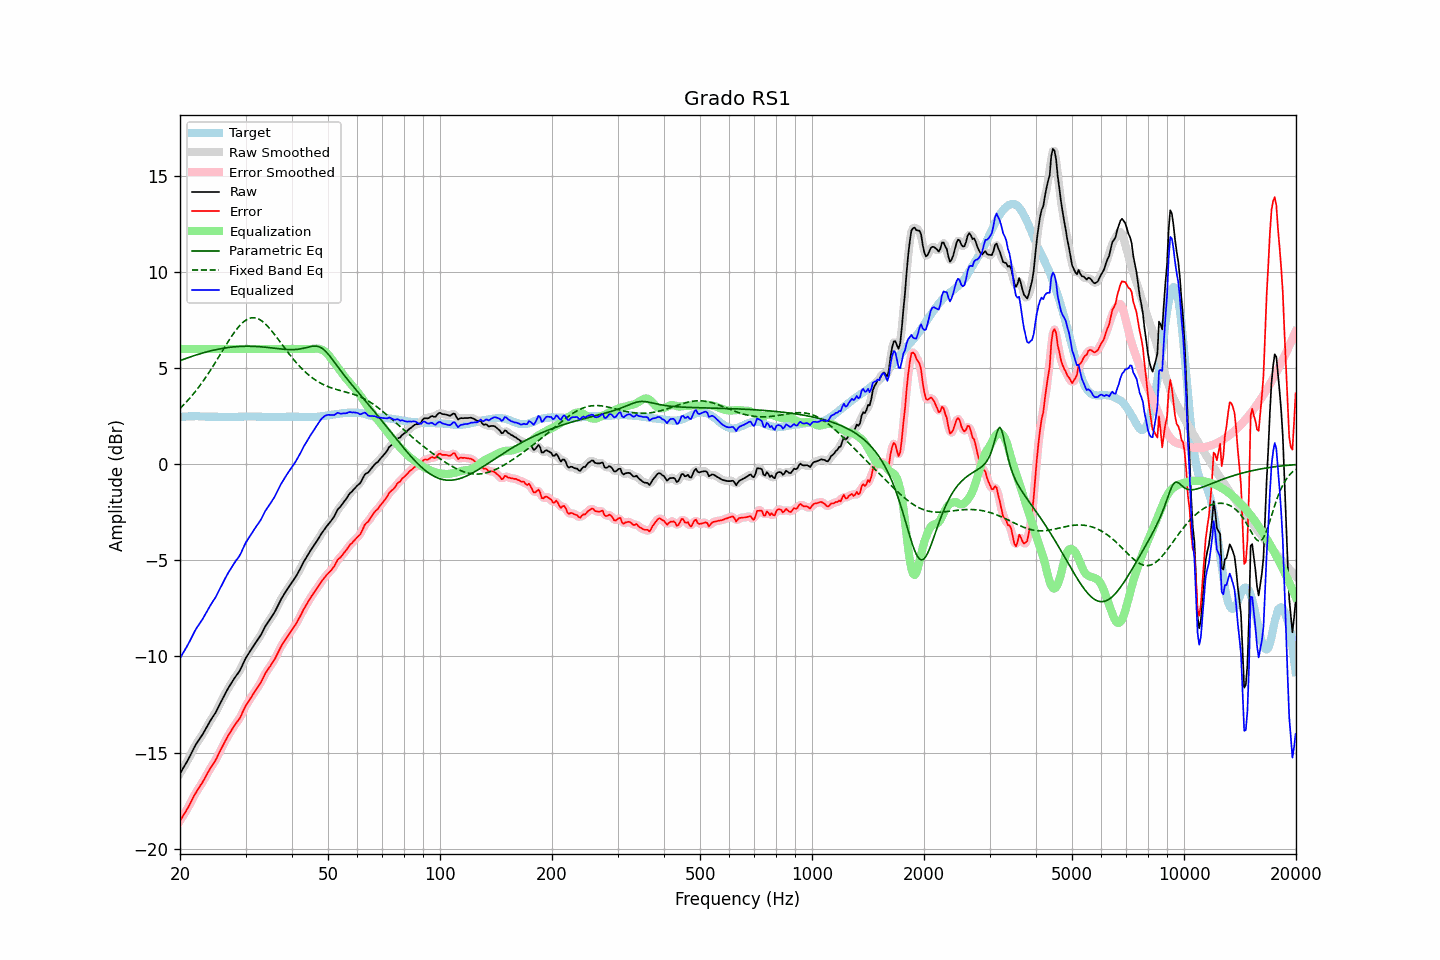

Data behind this chart, as committed beside it:
frequency, raw, error, smoothed, error_smoothed, equalization, parametric_eq, fixed_band_eq, equalized_raw, equalized_smoothed, target
20.00, -16.10, -18.55, -16.10, -18.55, 6.00, 5.39, 2.90, -10.10, -10.10, 2.46
20.20, -15.96, -18.42, -15.96, -18.42, 6.00, 5.42, 2.98, -9.96, -9.96, 2.47
20.40, -15.81, -18.28, -15.81, -18.29, 6.00, 5.45, 3.07, -9.81, -9.81, 2.48
20.61, -15.67, -18.14, -15.67, -18.15, 6.00, 5.48, 3.15, -9.67, -9.67, 2.48
20.81, -15.53, -18.01, -15.52, -18.01, 6.00, 5.51, 3.24, -9.53, -9.52, 2.49
21.02, -15.38, -17.86, -15.37, -17.86, 6.00, 5.54, 3.33, -9.38, -9.37, 2.49
21.23, -15.22, -17.71, -15.21, -17.71, 6.00, 5.57, 3.43, -9.22, -9.21, 2.50
21.44, -15.04, -17.54, -15.05, -17.54, 6.00, 5.60, 3.53, -9.04, -9.05, 2.50
21.66, -14.88, -17.37, -14.88, -17.37, 6.00, 5.63, 3.63, -8.88, -8.88, 2.50
21.87, -14.71, -17.21, -14.72, -17.22, 6.00, 5.66, 3.73, -8.71, -8.72, 2.50
22.09, -14.57, -17.07, -14.57, -17.07, 6.00, 5.68, 3.83, -8.57, -8.57, 2.51
22.31, -14.44, -16.94, -14.44, -16.94, 6.00, 5.71, 3.94, -8.44, -8.44, 2.51
22.54, -14.32, -16.81, -14.31, -16.81, 6.00, 5.74, 4.05, -8.32, -8.31, 2.50
22.76, -14.19, -16.67, -14.19, -16.68, 6.00, 5.76, 4.16, -8.19, -8.19, 2.49
22.99, -14.07, -16.55, -14.06, -16.54, 6.00, 5.79, 4.28, -8.07, -8.06, 2.49
23.22, -13.92, -16.40, -13.92, -16.40, 6.00, 5.81, 4.40, -7.92, -7.92, 2.49
23.45, -13.77, -16.24, -13.77, -16.25, 6.00, 5.83, 4.52, -7.77, -7.77, 2.48
23.69, -13.62, -16.09, -13.62, -16.09, 6.00, 5.85, 4.64, -7.62, -7.62, 2.48
23.92, -13.47, -15.94, -13.47, -15.94, 6.00, 5.88, 4.77, -7.47, -7.47, 2.48
24.16, -13.33, -15.80, -13.33, -15.80, 6.00, 5.90, 4.90, -7.33, -7.33, 2.48
24.40, -13.20, -15.67, -13.20, -15.67, 6.00, 5.92, 5.03, -7.20, -7.20, 2.48
24.65, -13.07, -15.54, -13.07, -15.55, 6.00, 5.94, 5.16, -7.07, -7.07, 2.48
24.89, -12.94, -15.42, -12.93, -15.41, 6.00, 5.96, 5.30, -6.94, -6.93, 2.48
25.14, -12.78, -15.26, -12.78, -15.26, 6.00, 5.97, 5.43, -6.78, -6.78, 2.48
25.39, -12.61, -15.08, -12.62, -15.09, 6.00, 5.99, 5.57, -6.61, -6.62, 2.47
25.65, -12.45, -14.91, -12.44, -14.91, 6.00, 6.01, 5.71, -6.45, -6.44, 2.47
25.91, -12.27, -14.74, -12.27, -14.74, 6.00, 6.02, 5.84, -6.27, -6.27, 2.47
26.16, -12.10, -14.57, -12.11, -14.58, 6.00, 6.04, 5.98, -6.10, -6.11, 2.47
26.43, -11.96, -14.42, -11.95, -14.42, 6.00, 6.05, 6.12, -5.96, -5.95, 2.47
26.69, -11.81, -14.27, -11.80, -14.27, 6.00, 6.06, 6.25, -5.81, -5.80, 2.47
26.96, -11.65, -14.11, -11.66, -14.12, 6.00, 6.07, 6.39, -5.65, -5.66, 2.47
27.23, -11.52, -13.98, -11.51, -13.98, 6.00, 6.08, 6.52, -5.52, -5.51, 2.47
27.50, -11.38, -13.84, -11.38, -13.84, 6.00, 6.09, 6.64, -5.38, -5.38, 2.47
27.77, -11.25, -13.71, -11.25, -13.71, 6.00, 6.10, 6.77, -5.25, -5.25, 2.47
28.05, -11.12, -13.58, -11.12, -13.58, 6.00, 6.11, 6.89, -5.12, -5.12, 2.47
28.33, -11.00, -13.46, -11.00, -13.47, 6.00, 6.12, 7.00, -5.00, -5.00, 2.47
28.62, -10.89, -13.35, -10.89, -13.36, 6.00, 6.12, 7.10, -4.89, -4.89, 2.47
28.90, -10.77, -13.24, -10.76, -13.23, 6.00, 6.13, 7.20, -4.77, -4.76, 2.48
29.19, -10.61, -13.08, -10.60, -13.07, 6.00, 6.13, 7.29, -4.61, -4.60, 2.48
29.48, -10.42, -12.89, -10.42, -12.90, 6.00, 6.14, 7.37, -4.42, -4.42, 2.48
29.78, -10.24, -12.72, -10.24, -12.72, 6.00, 6.14, 7.44, -4.24, -4.24, 2.49
30.08, -10.07, -12.56, -10.08, -12.56, 6.00, 6.14, 7.50, -4.07, -4.08, 2.49
30.38, -9.94, -12.42, -9.94, -12.42, 6.00, 6.14, 7.55, -3.94, -3.94, 2.49
30.68, -9.81, -12.29, -9.80, -12.29, 6.00, 6.14, 7.59, -3.81, -3.80, 2.49
30.99, -9.68, -12.16, -9.68, -12.16, 6.00, 6.14, 7.61, -3.68, -3.68, 2.49
31.30, -9.55, -12.03, -9.55, -12.03, 6.00, 6.14, 7.62, -3.55, -3.55, 2.49
31.61, -9.42, -11.90, -9.42, -11.90, 6.00, 6.13, 7.62, -3.42, -3.42, 2.49
31.93, -9.29, -11.77, -9.29, -11.77, 6.00, 6.13, 7.61, -3.29, -3.29, 2.49
32.24, -9.17, -11.64, -9.17, -11.65, 6.00, 6.12, 7.59, -3.17, -3.17, 2.48
32.57, -9.05, -11.52, -9.05, -11.52, 6.00, 6.12, 7.55, -3.05, -3.05, 2.48
32.89, -8.93, -11.40, -8.92, -11.39, 6.00, 6.11, 7.50, -2.93, -2.92, 2.48
33.22, -8.78, -11.24, -8.77, -11.24, 6.00, 6.11, 7.45, -2.78, -2.77, 2.47
33.55, -8.61, -11.07, -8.61, -11.07, 6.00, 6.10, 7.38, -2.61, -2.61, 2.47
33.89, -8.44, -10.89, -8.45, -10.91, 6.00, 6.09, 7.31, -2.44, -2.45, 2.46
34.23, -8.31, -10.76, -8.31, -10.76, 6.00, 6.08, 7.23, -2.31, -2.31, 2.46
34.57, -8.19, -10.64, -8.18, -10.64, 6.00, 6.07, 7.14, -2.19, -2.18, 2.46
34.92, -8.07, -10.52, -8.06, -10.52, 6.00, 6.06, 7.04, -2.07, -2.06, 2.46
35.27, -7.94, -10.39, -7.94, -10.40, 6.00, 6.05, 6.94, -1.94, -1.94, 2.46
35.62, -7.81, -10.26, -7.81, -10.27, 6.00, 6.04, 6.84, -1.81, -1.81, 2.46
35.97, -7.68, -10.13, -7.66, -10.12, 6.00, 6.03, 6.73, -1.68, -1.66, 2.46
... 635 more rows
